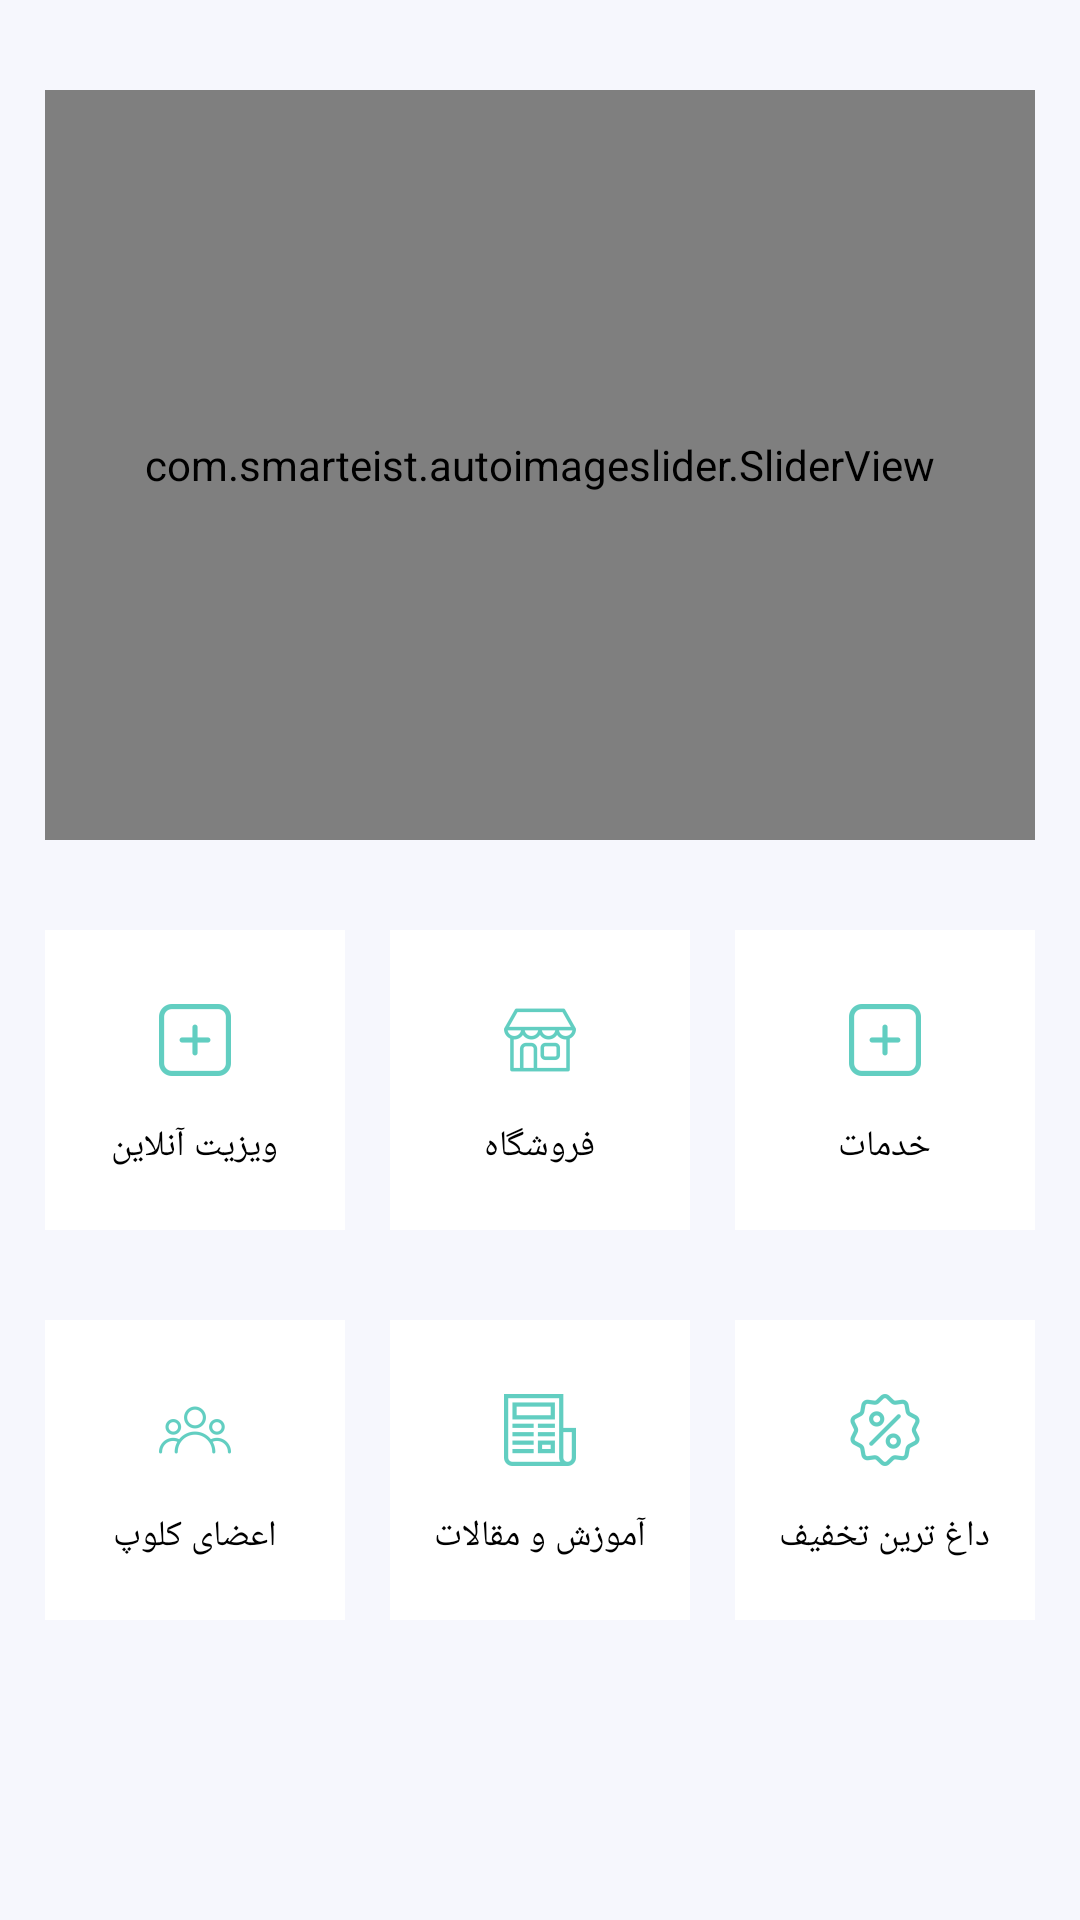

Android layout source for this screen:
<!-- AndroidManifest.xml: application theme AppTheme -->
<!-- res/layout/fragment_home.xml -->
<?xml version="1.0" encoding="utf-8"?>
<layout xmlns:android="http://schemas.android.com/apk/res/android"
    xmlns:tools="http://schemas.android.com/tools"
    xmlns:app="http://schemas.android.com/apk/res-auto">

    <data>

    </data>

    <androidx.constraintlayout.widget.ConstraintLayout
        android:layout_width="match_parent"
        android:layout_height="match_parent"
        tools:context=".view.fragment.HomeFragment"
        android:background="@color/background">

        <com.smarteist.autoimageslider.SliderView
            android:id="@+id/card_view_home_page"
            android:layout_marginTop="30dp"
            android:layout_marginRight="15dp"
            android:layout_marginLeft="15dp"
            android:layout_width="match_parent"
            app:layout_constraintEnd_toStartOf="parent"
            app:layout_constraintTop_toTopOf="parent"
            android:layout_height="250dp"
            app:sliderAnimationDuration="600"
            app:sliderAutoCycleDirection="back_and_forth"
            app:sliderAutoCycleEnabled="true"
            app:sliderIndicatorAnimationDuration="600"
            app:sliderIndicatorGravity="center_horizontal|bottom"
            android:background="@drawable/rounded_corner"
            app:sliderIndicatorMargin="15dp"
            app:sliderIndicatorOrientation="horizontal"
            app:sliderIndicatorPadding="3dp"
            app:sliderIndicatorRadius="2dp"
            app:sliderIndicatorSelectedColor="@color/textBackground"
            app:sliderIndicatorUnselectedColor="#FFF"
            app:sliderScrollTimeInSec="3"
            app:sliderStartAutoCycle="true" />


        <LinearLayout
            android:layout_width="100dp"
            android:layout_height="100dp"
            android:id="@+id/btn_online_visit"
            android:background="@color/white"
            app:layout_constraintStart_toStartOf="parent"
            app:layout_constraintEnd_toStartOf="@id/btn_shop"
            android:layout_marginTop="30dp"
            android:gravity="center"
            android:orientation="vertical"
            app:layout_constraintTop_toBottomOf="@id/card_view_home_page">

            <ImageView
                android:layout_width="50dp"
                android:layout_height="wrap_content"
                android:src="@drawable/ic_online_visit"
                android:padding="10dp" />

            <TextView
                android:layout_width="wrap_content"
                android:layout_height="wrap_content"
                android:text="ویزیت آنلاین"
                android:textSize="12sp"
                android:textColor="@color/black"
                android:padding="5dp" />

        </LinearLayout>

        <LinearLayout
            android:layout_width="100dp"
            android:layout_height="100dp"
            android:id="@+id/btn_shop"
            android:background="@color/white"
            app:layout_constraintStart_toEndOf="@id/btn_online_visit"
            app:layout_constraintEnd_toStartOf="@id/btn_services"
            android:layout_marginTop="30dp"
            android:orientation="vertical"
            android:gravity="center"
            app:layout_constraintTop_toBottomOf="@id/card_view_home_page">

            <ImageView
                android:layout_width="50dp"
                android:layout_height="wrap_content"
                android:src="@drawable/ic_shop"
                android:padding="10dp" />

            <TextView
                android:layout_width="wrap_content"
                android:layout_height="wrap_content"
                android:text="فروشگاه"
                android:textColor="@color/black"
                android:textSize="12sp"
                android:padding="5dp" />

        </LinearLayout>

        <LinearLayout
            android:layout_width="100dp"
            android:layout_height="100dp"
            android:id="@+id/btn_services"
            app:layout_constraintStart_toEndOf="@id/btn_shop"
            app:layout_constraintEnd_toEndOf="parent"
            android:layout_marginTop="30dp"
            android:orientation="vertical"
            android:background="@color/white"
            android:gravity="center"
            app:layout_constraintTop_toBottomOf="@id/card_view_home_page">

            <ImageView
                android:layout_width="50dp"
                android:layout_height="wrap_content"
                android:src="@drawable/ic_online_visit"
                android:padding="10dp" />

            <TextView
                android:layout_width="wrap_content"
                android:layout_height="wrap_content"
                android:text="خدمات"
                android:textSize="12sp"
                android:textColor="@color/black"
                android:padding="5dp" />

        </LinearLayout>

        <LinearLayout
            android:layout_width="100dp"
            android:layout_height="100dp"
            android:id="@+id/btn_users_club"
            android:background="@color/white"
            app:layout_constraintStart_toStartOf="parent"
            app:layout_constraintEnd_toStartOf="@id/btn_shop"
            android:layout_marginTop="30dp"
            android:gravity="center"
            android:orientation="vertical"
            app:layout_constraintTop_toBottomOf="@id/btn_services">

            <ImageView
                android:layout_width="50dp"
                android:layout_height="wrap_content"
                android:src="@drawable/ic_users_club"
                android:padding="10dp" />

            <TextView
                android:layout_width="wrap_content"
                android:layout_height="wrap_content"
                android:text="اعضای کلوپ"
                android:textSize="12sp"
                android:textColor="@color/black"
                android:padding="5dp" />

        </LinearLayout>

        <LinearLayout
            android:layout_width="100dp"
            android:layout_height="100dp"
            android:id="@+id/btn_education_paper"
            android:background="@color/white"
            app:layout_constraintStart_toEndOf="@id/btn_online_visit"
            app:layout_constraintEnd_toStartOf="@id/btn_services"
            android:layout_marginTop="30dp"
            android:orientation="vertical"
            android:gravity="center"
            app:layout_constraintTop_toBottomOf="@id/btn_services">

            <ImageView
                android:layout_width="50dp"
                android:layout_height="wrap_content"
                android:src="@drawable/ic_education_paper"
                android:padding="10dp" />

            <TextView
                android:layout_width="wrap_content"
                android:layout_height="wrap_content"
                android:text="آموزش و مقالات"
                android:textSize="12sp"
                android:textColor="@color/black"
                android:padding="5dp" />

        </LinearLayout>

        <LinearLayout
            android:layout_width="100dp"
            android:layout_height="100dp"
            android:id="@+id/btn_discount"
            app:layout_constraintStart_toEndOf="@id/btn_shop"
            app:layout_constraintEnd_toEndOf="parent"
            android:layout_marginTop="30dp"
            android:orientation="vertical"
            android:background="@color/white"
            android:gravity="center"
            app:layout_constraintTop_toBottomOf="@id/btn_services">

            <ImageView
                android:layout_width="50dp"
                android:layout_height="wrap_content"
                android:src="@drawable/ic_hottest_discount"
                android:padding="10dp" />

            <TextView
                android:layout_width="wrap_content"
                android:layout_height="wrap_content"
                android:text="داغ ترین تخفیف"
                android:textColor="@color/black"
                android:textSize="12sp"
                android:padding="5dp" />

        </LinearLayout>

    </androidx.constraintlayout.widget.ConstraintLayout>
</layout>
<!-- resources referenced by this layout -->
<resources>
  <color name="background">#f6f7fd</color>
  <color name="black">#000000</color>
  <color name="textBackground">#3bc2b2</color>
  <color name="white">#ffffff</color>
  <!-- drawable ic_education_paper: png bitmap (drawable-hdpi, 548 bytes) -->
  <!-- drawable ic_hottest_discount: png bitmap (drawable-hdpi, 993 bytes) -->
  <!-- drawable ic_online_visit: png bitmap (drawable-hdpi, 349 bytes) -->
  <!-- drawable ic_shop: png bitmap (drawable-hdpi, 943 bytes) -->
  <!-- drawable ic_users_club: png bitmap (drawable-hdpi, 1041 bytes) -->
  <!-- drawable rounded_corner (drawable) -->
  <?xml version="1.0" encoding="utf-8"?>
  <shape xmlns:android="http://schemas.android.com/apk/res/android">
  
      <solid android:color="@color/white"/>
      <corners android:bottomRightRadius="50dp"
      android:bottomLeftRadius="50dp"
      android:topLeftRadius="50dp"
      android:topRightRadius="50dp"/>
  
  </shape>
  <style name="AppTheme" parent="Theme.AppCompat.NoActionBar">
          
          <item name="colorPrimary">@color/colorPrimary</item>
          <item name="colorPrimaryDark">@color/colorPrimaryDark</item>
          <item name="colorAccent">@color/colorAccent</item>
          <item name="android:editTextColor">@android:color/black</item>
          <item name="android:textColorHint">@android:color/tertiary_text_dark</item>
          <item name="fontFamily">@font/iranyekanwebregular</item>
          <item name="android:windowBackground">@color/background</item>
      </style>
  <color name="colorPrimary">#6200EE</color>
  <color name="colorPrimaryDark">#3700B3</color>
  <color name="colorAccent">#03DAC5</color>
</resources>
